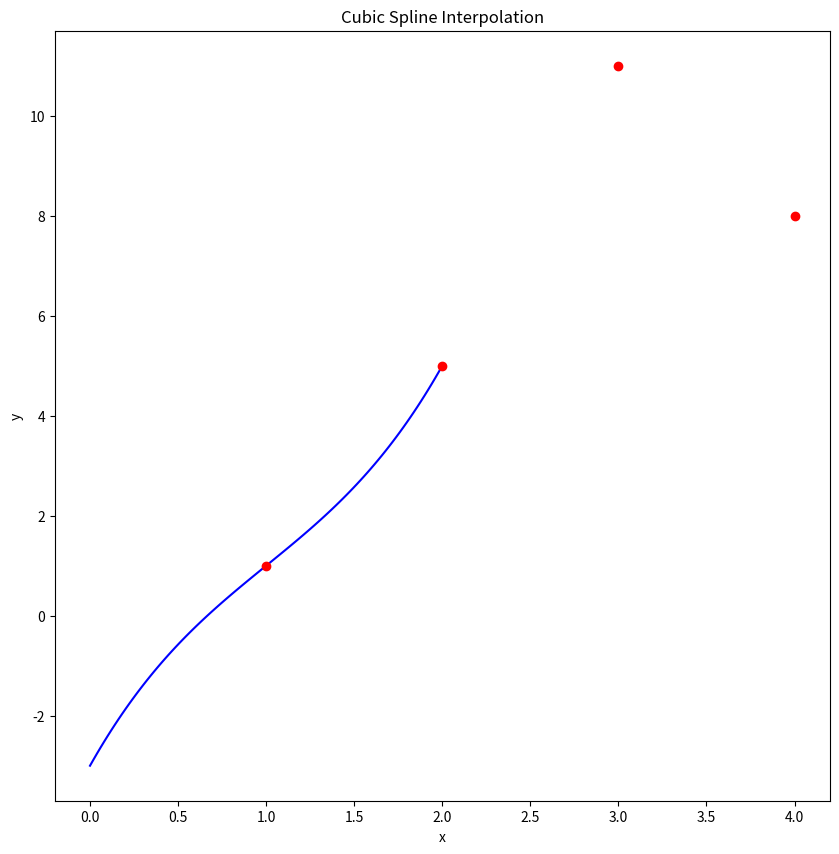

The script that saved this image:
from scipy.interpolate import CubicSpline
import numpy as np
import matplotlib.pyplot as plt

#plt.style.use('seaborn-poster')
x = [1, 2, 3, 4]
y = [1, 5, 11, 8]


f = CubicSpline(x, y, bc_type='natural') # type natural for y"(0) = y"(3) = 0
x_new = np.linspace(0, 2, 100)
y_new = f(x_new)
plt.figure(figsize = (10,10))
plt.plot(x_new, y_new, 'b')
plt.plot(x, y, 'ro')
plt.title('Cubic Spline Interpolation')
plt.xlabel('x')
plt.ylabel('y')
plt.show()
